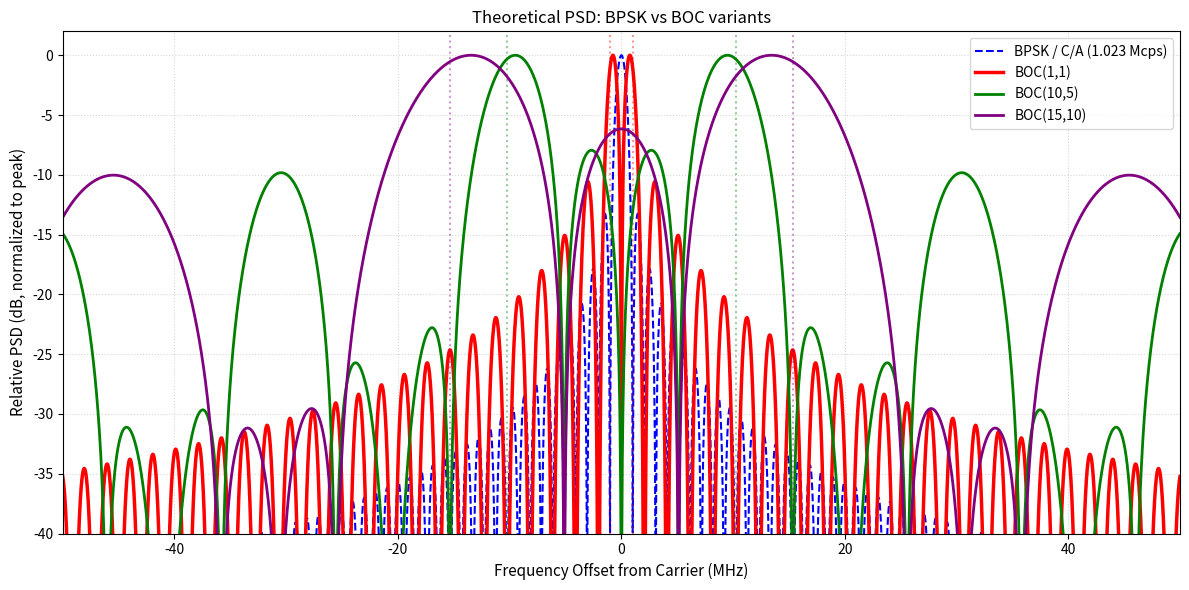

This figure's Python source:
import matplotlib.pyplot as plt
import numpy as np


def boc_psd(freq: np.ndarray, m: int, n: int, f0: float = 1.023) -> np.ndarray:
    """BOC(m, n) normalized PSD.

    N = 2m/n (subcarrier half-periods per chip).
    Even N: G ∝ sin²(πf/fc) · tan²(πf/(2fs)) / (πf)²
    Odd  N: G ∝ cos²(πf/fc) · tan²(πf/(2fs)) / (πf)²
    """
    fs = m * f0  # subcarrier frequency (MHz)
    fc = n * f0  # code chip rate (MHz)
    N = (2 * m) // n

    eps = 1e-15
    f_safe = np.where(np.abs(freq) < eps, eps, freq)

    alpha = np.pi * f_safe / fc  # πf/fc
    beta = np.pi * f_safe / (2 * fs)  # πf/(2fs)

    trig_fc = np.sin(alpha) if N % 2 == 0 else np.cos(alpha)

    # sin(beta)*tan(beta) = sin²(beta)/cos(beta); guard against 0/0 at the removable poles
    with np.errstate(divide="ignore", invalid="ignore"):
        psd = (trig_fc * np.sin(beta) / (np.pi * f_safe * np.cos(beta))) ** 2
    psd = np.where(np.isfinite(psd), psd, 0.0)
    return psd


def plot_boc_psd(bw_mhz: float = 20.0) -> None:
    f0 = 1.023  # base chip rate (MHz)
    freq = np.linspace(-bw_mhz, bw_mhz, 4000)
    eps = 1e-15
    f_safe = np.where(np.abs(freq) < eps, eps, freq)

    # BPSK reference (C/A, fc = 1.023 MHz)
    psd_bpsk = np.sinc(f_safe / f0) ** 2

    signals = [
        ("BOC(1,1)", 1, 1, "red", 2.5, "-"),
        ("BOC(10,5)", 10, 5, "green", 2.0, "-"),
        ("BOC(15,10)", 15, 10, "purple", 2.0, "-"),
    ]

    def to_db(psd: np.ndarray) -> np.ndarray:
        return 10 * np.log10(psd / np.max(psd) + 1e-12)

    plt.figure(figsize=(12, 6))
    plt.plot(freq, to_db(psd_bpsk), color="blue", lw=1.5, linestyle="--", label="BPSK / C/A (1.023 Mcps)")

    for label, m, n, color, lw, ls in signals:
        psd = boc_psd(freq, m, n, f0)
        plt.plot(freq, to_db(psd), color=color, lw=lw, linestyle=ls, label=label)
        fs = m * f0
        plt.axvline(x=fs, color=color, linestyle=":", alpha=0.4)
        plt.axvline(x=-fs, color=color, linestyle=":", alpha=0.4)

    plt.title("Theoretical PSD: BPSK vs BOC variants", fontsize=12)
    plt.xlabel("Frequency Offset from Carrier (MHz)", fontsize=11)
    plt.ylabel("Relative PSD (dB, normalized to peak)", fontsize=11)
    plt.grid(True, which="both", linestyle=":", alpha=0.5)
    plt.xlim(-bw_mhz, bw_mhz)
    plt.ylim(-40, 2)
    plt.legend(loc="upper right")
    plt.tight_layout()
    plt.show()


if __name__ == "__main__":
    plot_boc_psd(bw_mhz=50.0)
